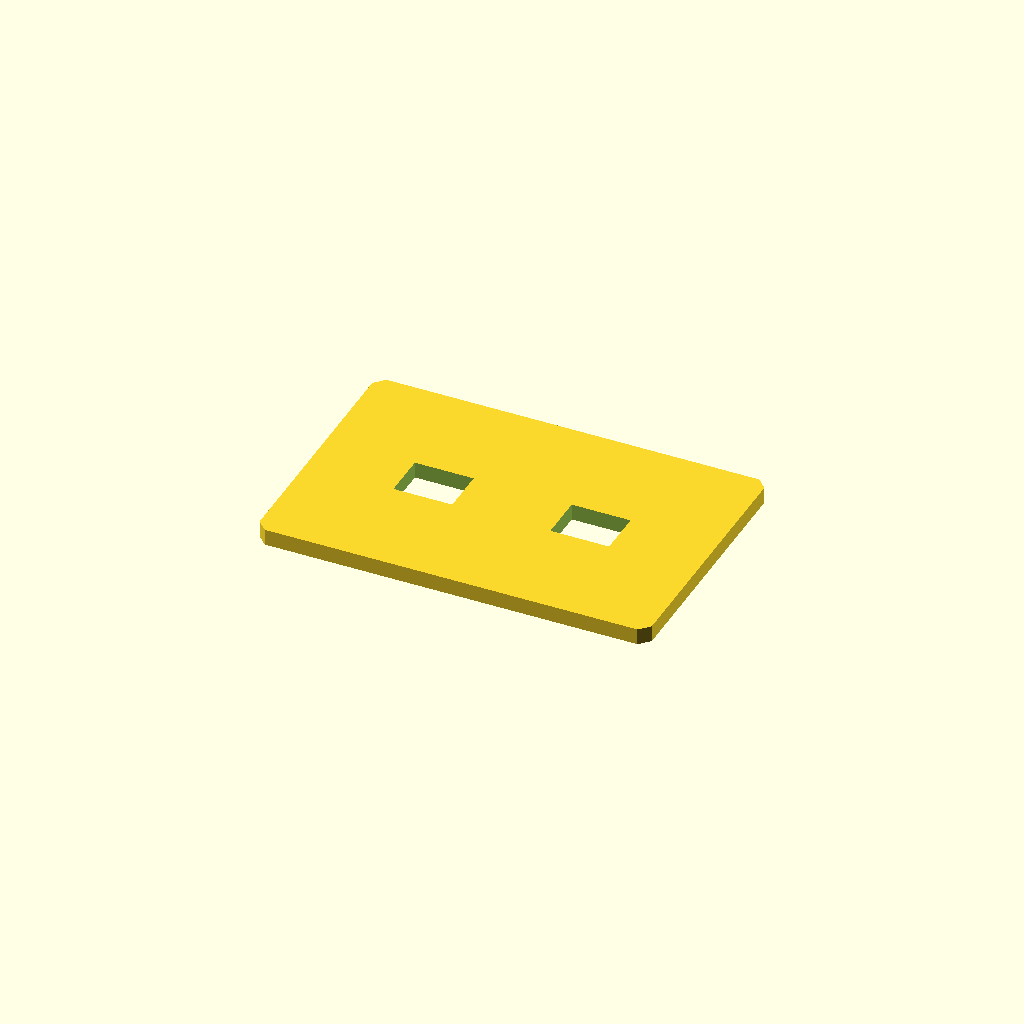
Cell 1: the model at its default parameters.
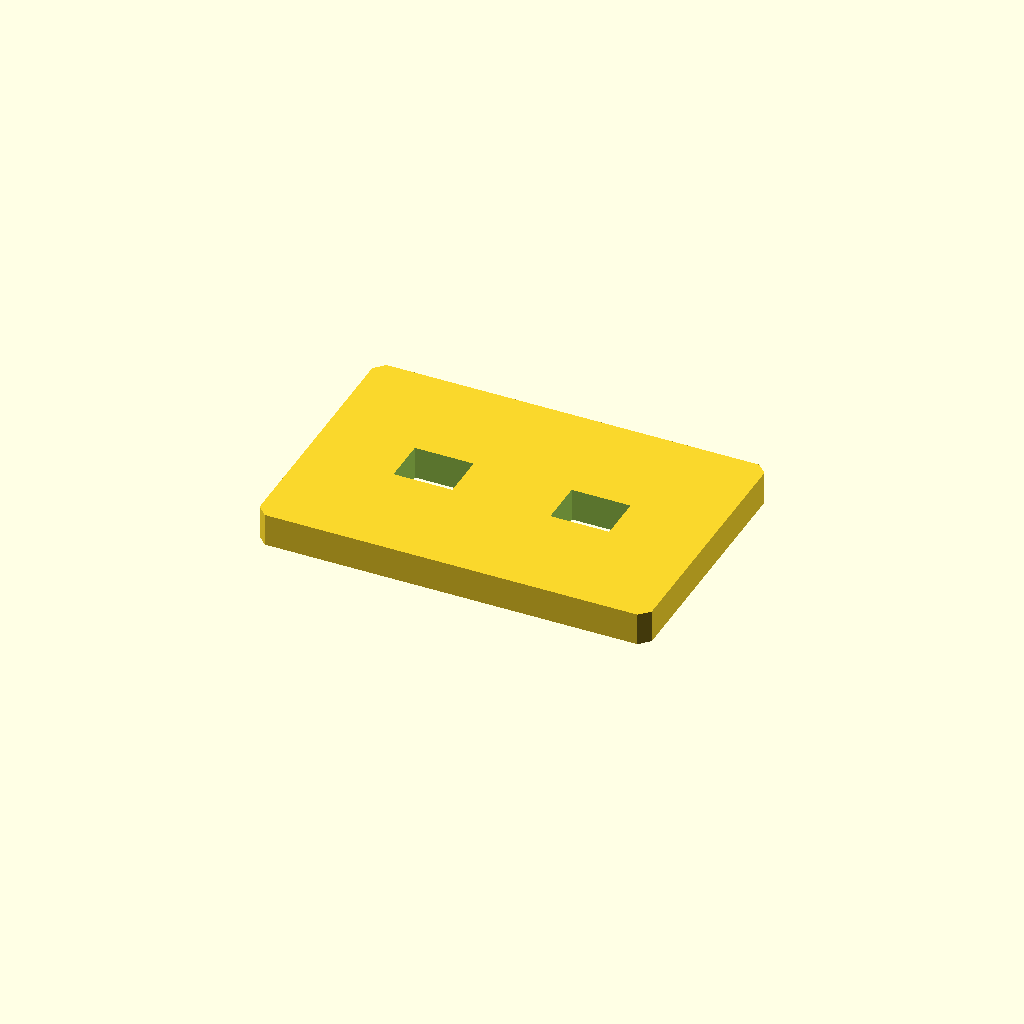
Cell 2: plate_t = 10 (everything else at default).
One fixed orthographic camera (rotation 55°, 0°, 25°; colour scheme Cornfield) for every cell.
The OpenSCAD source (optional_data/data/sketch2/voidplates/part_0067.scad):
$fn = 32;

// ----------------------------------------------------------------------
// Windowed plate: 2 voids, 120 x 80 x 5 mm
// ----------------------------------------------------------------------

// --- parameters (mm) ---
plate_l = 120;            // plate length, X
plate_w = 80;             // plate width, Y
plate_t = 5;              // plate thickness, Z
edge_margin = 12;         // wall from the plate edge to any window
windows = 2;              // number of windows in the row
win_l = 18;               // window length
win_w = 14;               // window width
win_pitch = 48;           // window pitch along X
depth_1 = 5;              // depth of void 1 (full thickness = through)
depth_2 = 5;              // depth of void 2 (full thickness = through)
corner_c = 3;             // corner chamfer of the plate
fit_tol = 0.1;            // declared fit tolerance (prompt contract)
free_tol = 0.3;           // declared free tolerance (prompt contract)

profile = [[3, 0], [117, 0], [120, 3], [120, 77], [117, 80], [3, 80], [0, 77], [0, 3]];  // primary outline, 8 points, counter clockwise
void_1 = [[27, 33], [45, 33], [45, 47], [27, 47]];  // window 1 of the row, 4 points
void_2 = [[75, 33], [93, 33], [93, 47], [75, 47]];  // window 2 of the row, 4 points

// --- the one profile operation ---
difference() {
  linear_extrude(height = plate_t) polygon(points = profile);
  translate([0, 0, -1])
    linear_extrude(height = plate_t + 2) polygon(points = void_1);
  translate([0, 0, -1])
    linear_extrude(height = plate_t + 2) polygon(points = void_2);
}
Parameter table extracted from the source (name, type, default, range or options):
plate_l: number, default 120
plate_w: number, default 80
plate_t: number, default 5
edge_margin: number, default 12
windows: number, default 2
win_l: number, default 18
win_w: number, default 14
win_pitch: number, default 48
depth_1: number, default 5
depth_2: number, default 5
corner_c: number, default 3
fit_tol: number, default 0.1
free_tol: number, default 0.3
